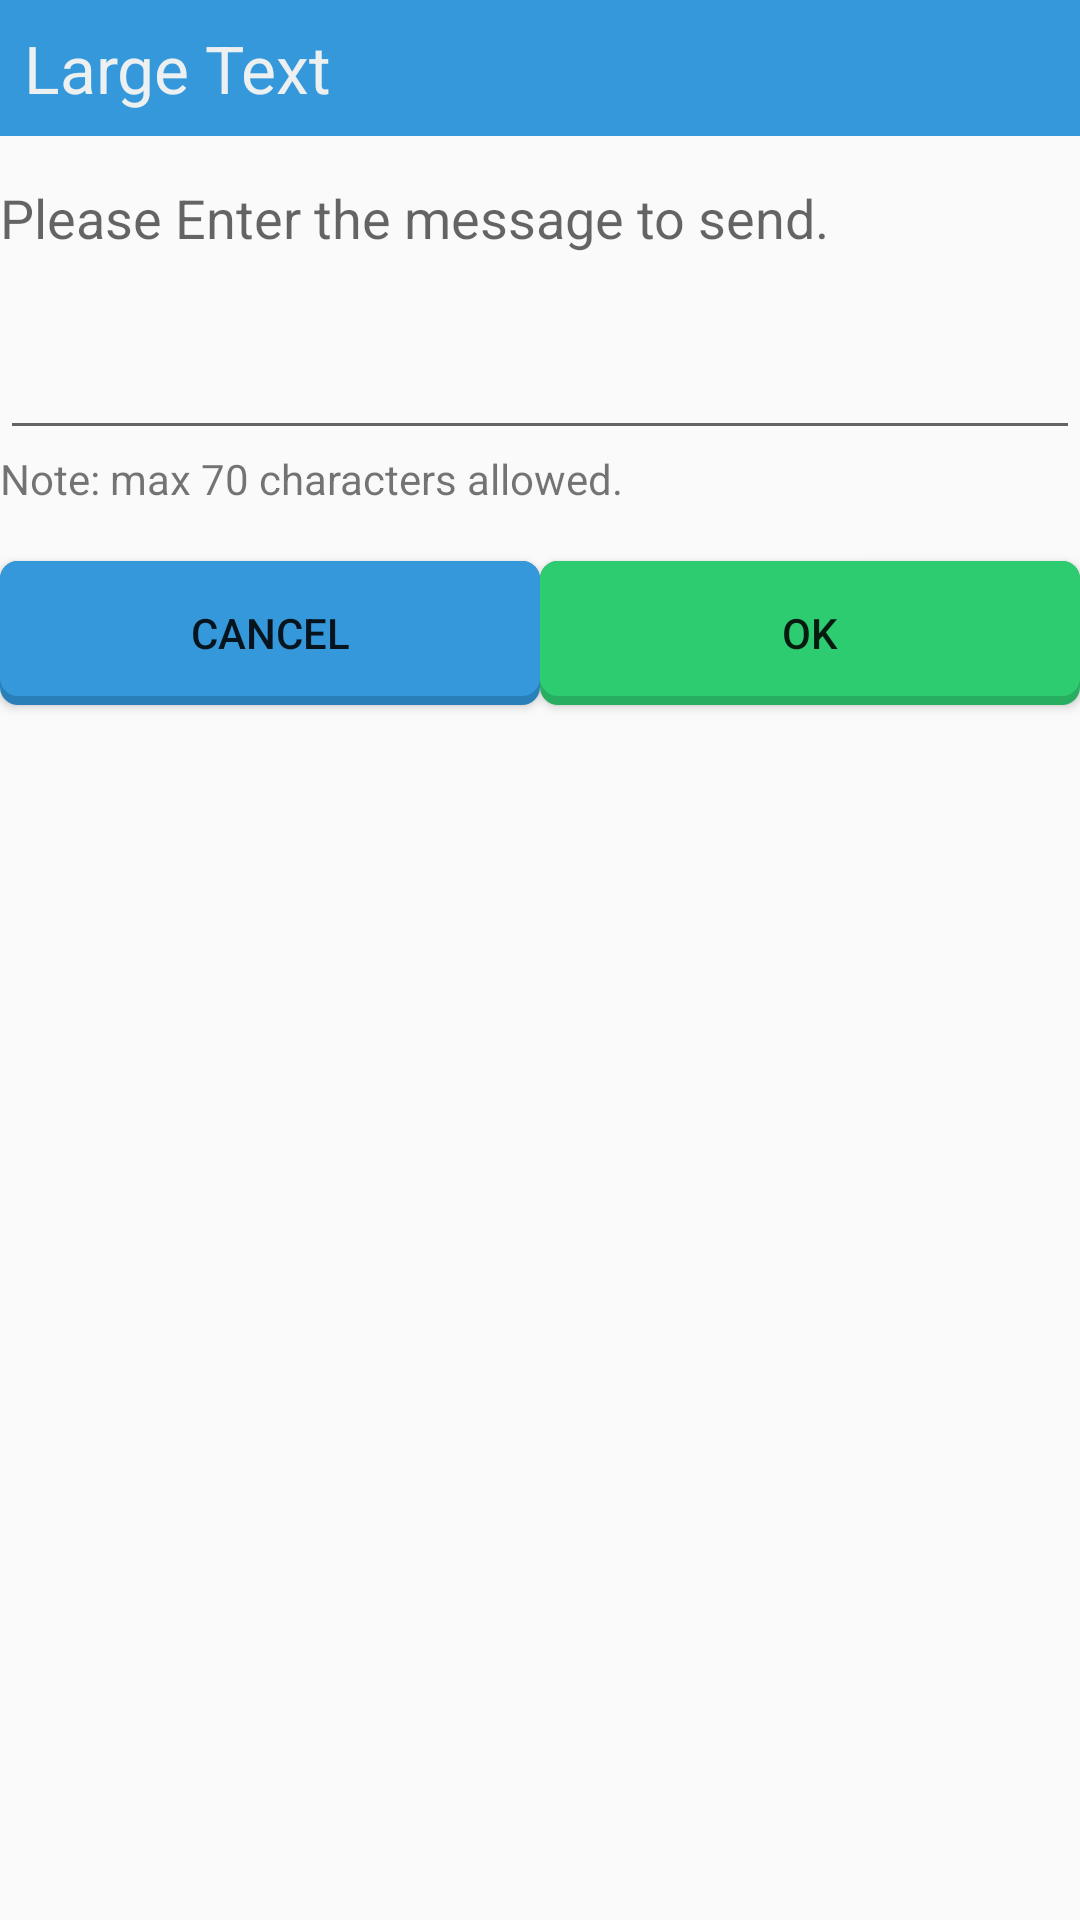

Android layout source for this screen:
<!-- AndroidManifest.xml: application theme AppTheme -->
<!-- res/layout/dialog_trackme_enter_message.xml -->
<?xml version="1.0" encoding="utf-8"?>
<RelativeLayout xmlns:android="http://schemas.android.com/apk/res/android"
    android:layout_width="match_parent"
    android:layout_height="match_parent" >
    <TextView
        android:id="@+id/dialogHeading_Enter_SMS"
        android:layout_width="fill_parent"
        android:layout_height="wrap_content"
        android:layout_alignParentLeft="true"
        android:layout_alignParentRight="true"
        android:layout_alignParentTop="true"
        android:text="Large Text"
        android:textColor="@color/clouds"
        android:padding="8dp"
        android:background="@color/peter_river"
        android:textAppearance="?android:attr/textAppearanceLarge" />

    <EditText
        android:id="@+id/dialogeditText_Enter_SMS"
        android:layout_width="wrap_content"
        android:layout_height="wrap_content"
        android:layout_alignParentLeft="true"
        android:layout_alignParentRight="true"
        android:layout_below="@+id/textView1"
        android:layout_marginTop="24dp"
        android:maxLength="70"
        android:ems="10" />

    <TextView
        android:id="@+id/textView1"
        android:layout_width="wrap_content"
        android:layout_height="wrap_content"
        android:layout_alignParentLeft="true"
        android:layout_below="@+id/dialogHeading_Enter_SMS"
        android:layout_marginTop="15dp"
        android:text="Please Enter the message to send."
        android:textAppearance="?android:attr/textAppearanceMedium" />

    <TextView
        android:id="@+id/textView2"
        android:layout_width="wrap_content"
        android:layout_height="wrap_content"
        android:layout_alignParentLeft="true"
        android:layout_below="@+id/dialogeditText_Enter_SMS"
        android:text="Note: max 70 characters allowed."
        android:textAppearance="?android:attr/textAppearanceSmall" />

    <TextView
        android:id="@+id/nulltextView3"
        android:layout_width="wrap_content"
        android:layout_height="wrap_content"
        android:layout_alignBaseline="@+id/dialog_enter_sms_cancel_button"
        android:layout_alignBottom="@+id/dialog_enter_sms_cancel_button"
        android:layout_centerHorizontal="true"
        android:text="" />

    <Button
        android:id="@+id/dialog_enter_sms_cancel_button1"
        android:layout_width="wrap_content"
        android:layout_height="wrap_content"
        android:layout_alignParentLeft="true"
        android:layout_below="@+id/textView2"
        android:layout_marginTop="18dp"
        android:layout_toLeftOf="@+id/nulltextView3"
        android:background="@drawable/button_flat_peter_river"
        android:padding="12dp"
        android:text="Cancel" />

    <Button
        android:id="@+id/dialog_Enter_SMS_OK_button1"
        android:layout_width="wrap_content"
        android:layout_height="wrap_content"
        android:layout_alignBaseline="@+id/dialog_enter_sms_cancel_button1"
        android:layout_alignBottom="@+id/dialog_enter_sms_cancel_button1"
        android:layout_alignParentRight="true"
        android:layout_toRightOf="@+id/dialog_enter_sms_cancel_button1"
        android:background="@drawable/button_flat_emarald"
        android:padding="12dp"
        android:text="OK" />

</RelativeLayout>
<!-- resources referenced by this layout -->
<resources>
  <color name="clouds">#ecf0f1</color>
  <color name="peter_river">#3498db</color>
  <!-- drawable button_flat_emarald (drawable) -->
  <?xml version="1.0" encoding="utf-8"?>
  <selector xmlns:android="http://schemas.android.com/apk/res/android" >
        <item 
          android:drawable="@drawable/button_flat_pressed_emarald"
          android:state_focused="true"
          android:state_pressed="false"/>
      <item 
          android:drawable="@drawable/button_flat_pressed_emarald" 
          android:state_focused="true" 
          android:state_pressed="true"/>
      <item 
          android:drawable="@drawable/button_flat_pressed_emarald" 
          android:state_focused="false" 
          android:state_pressed="true"/>
      <item 
          android:drawable="@drawable/button_flat_normal_emarald"/>
  
  </selector>
  <style name="AppTheme" parent="AppBaseTheme">
          
          <item name="android:actionBarStyle">@style/ActionBar</item>
      </style>
  <!-- drawable button_flat_pressed_emarald (drawable) -->
  <?xml version="1.0" encoding="utf-8"?>
  <layer-list xmlns:android="http://schemas.android.com/apk/res/android" >
        <item>
          <shape android:shape="rectangle" >
              <corners android:radius="6dp" />
              <solid android:color="#7727ae60" />
          </shape>
      </item>
  
      <item android:bottom="3dp">
          <shape android:shape="rectangle" >
              <corners android:radius="6dp" />
              <solid android:color="#772ecc71" />
          </shape>
      </item>
  
  </layer-list>
  <!-- drawable button_flat_normal_emarald (drawable) -->
  <?xml version="1.0" encoding="utf-8"?>
  <layer-list xmlns:android="http://schemas.android.com/apk/res/android" >
      
      <item>
          <shape android:shape="rectangle" >
              <corners android:radius="6dp" />
              <solid android:color="@color/nephritis" />
          </shape>
      </item>
  
      <item android:bottom="3dp">
          <shape android:shape="rectangle" >
              <corners android:radius="6dp" />
              <solid android:color="@color/emarald" />
          </shape>
      </item>
  
  </layer-list>
  <!-- drawable button_flat_pressed_peter_river (drawable) -->
  <?xml version="1.0" encoding="utf-8"?>
  <layer-list xmlns:android="http://schemas.android.com/apk/res/android" >
        <item>
          <shape android:shape="rectangle" >
              <corners android:radius="6dp" />
              <solid android:color="#772980b9" />
          </shape>
      </item>
  
      <item android:bottom="3dp">
          <shape android:shape="rectangle" >
              <corners android:radius="6dp" />
              <solid android:color="#773498db" />
          </shape>
      </item>
  
  </layer-list>
  <!-- drawable button_flat_normal_peter_river (drawable) -->
  <?xml version="1.0" encoding="utf-8"?>
  <layer-list xmlns:android="http://schemas.android.com/apk/res/android" >
      
      <item>
          <shape android:shape="rectangle" >
              <corners android:radius="6dp" />
              <solid android:color="@color/belize_hole" />
          </shape>
      </item>
  
      <item android:bottom="3dp">
          <shape android:shape="rectangle" >
              <corners android:radius="6dp" />
              <solid android:color="@color/peter_river" />
          </shape>
      </item>
  
  </layer-list>
  <style name="AppBaseTheme" parent="Theme.AppCompat.Light">
          
      </style>
  <style name="ActionBar" parent="@android:style/Widget.Holo.Light.ActionBar.Solid.Inverse">
          <item name="android:background">@color/alizarin</item>
          <item name="android:backgroundStacked">@color/silver</item>
          <item name="android:backgroundSplit">@color/alizarin</item>
      </style>
  <color name="nephritis">#27ae60</color>
  <color name="emarald">#2ecc71</color>
  <color name="belize_hole">#2980b9</color>
  <color name="alizarin">#e74c3c</color>
  <color name="silver">#bdc3c7</color>
</resources>
